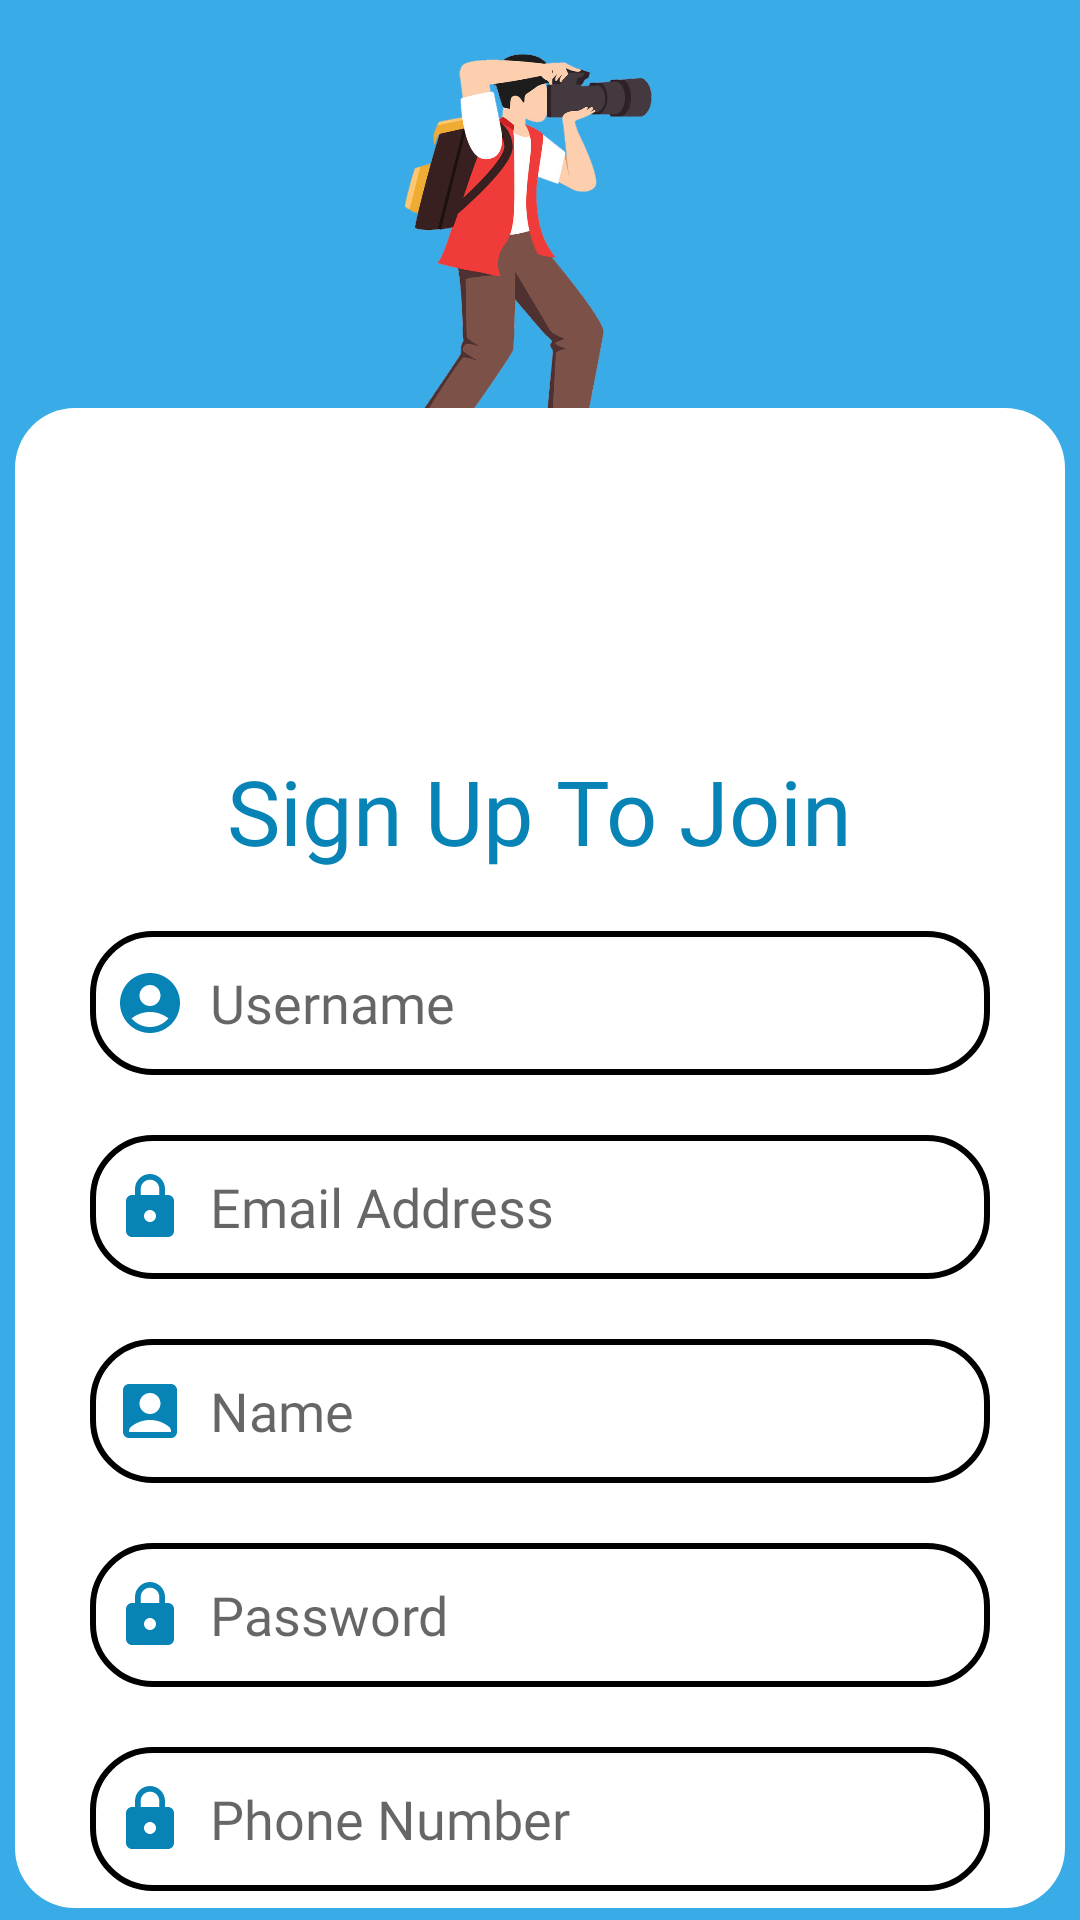

Produce the Android XML layout that renders to this screen, including the resource entries it uses.
<!-- AndroidManifest.xml: application theme Theme.LensShare -->
<!-- res/layout/activity_register.xml -->
<?xml version="1.0" encoding="utf-8"?>
<RelativeLayout xmlns:android="http://schemas.android.com/apk/res/android"
    xmlns:app="http://schemas.android.com/apk/res-auto"
    xmlns:tools="http://schemas.android.com/tools"
    android:layout_width="match_parent"
    android:layout_height="match_parent"
    android:background="@color/secondarycolor"
    tools:context=".Register">


    <ImageView
        android:layout_width="284dp"
        android:layout_height="268dp"
        android:layout_alignParentTop="true"
        android:layout_centerHorizontal="true"
        android:layout_marginTop="-44dp"
        android:layout_marginRight="7dp"
        android:src="@drawable/cameraorg" />

    <ImageView
        android:layout_width="350dp"
        android:layout_height="500dp"
        android:layout_alignParentBottom="true"
        android:layout_centerVertical="true"
        android:layout_centerHorizontal="true"
        android:layout_marginBottom="4dp"
        android:background="@drawable/bglogin" />

    <TextView
        android:id="@+id/text_join"
        android:layout_width="wrap_content"
        android:layout_height="wrap_content"
        android:layout_alignParentTop="true"
        android:layout_centerHorizontal="true"
        android:layout_marginTop="250dp"
        android:fontFamily="@font/poppinssemibold"
        android:text="Sign Up To Join"
        android:textColor="@color/primarycolor"
        android:textSize="30dp" />

    <LinearLayout
        android:layout_width="match_parent"
        android:layout_height="wrap_content"
        android:orientation="vertical"
        android:layout_below="@+id/text_join"
        />

    <EditText
        android:id="@+id/username"
        android:layout_width="300dp"
        android:layout_height="48dp"
        android:layout_below="@+id/text_join"
        android:layout_marginTop="20dp"
        android:background="@drawable/abu_border"
        android:drawableLeft="@drawable/baseline_account_circle_24"
        android:drawablePadding="8dp"
        android:fontFamily="@font/poppinsmedium"
        android:hint="Username"
        android:layout_centerHorizontal="true"
        android:padding="8dp" />

    <EditText
        android:id="@+id/emailll"
        android:layout_width="300dp"
        android:layout_height="48dp"
        android:layout_below="@+id/username"
        android:layout_marginTop="20dp"
        android:background="@drawable/abu_border"
        android:drawableLeft="@drawable/baseline_lock_24"
        android:drawablePadding="8dp"
        android:fontFamily="@font/poppinsmedium"
        android:hint="Email Address"
        android:layout_centerHorizontal="true"
        android:padding="8dp" />

    <EditText
        android:layout_width="300dp"
        android:layout_height="48dp"
        android:layout_below="@+id/emailll"
        android:id="@+id/namee"
        android:layout_marginTop="20dp"
        android:background="@drawable/abu_border"
        android:drawableLeft="@drawable/baseline_account_box_24"
        android:drawablePadding="8dp"
        android:fontFamily="@font/poppinsmedium"
        android:hint="Name"
        android:textColor="@color/abu"
        android:layout_centerHorizontal="true"
        android:padding="8dp" />

    <EditText
        android:layout_width="300dp"
        android:layout_height="48dp"
        android:layout_below="@+id/namee"
        android:id="@+id/sandi"
        android:layout_marginTop="20dp"
        android:background="@drawable/abu_border"
        android:drawableLeft="@drawable/baseline_lock_24"
        android:drawablePadding="8dp"
        android:fontFamily="@font/poppinsmedium"
        android:hint="Password"
        android:textColor="@color/abu"
        android:layout_centerHorizontal="true"
        android:padding="8dp" />

    <EditText
        android:layout_width="300dp"
        android:layout_height="48dp"
        android:layout_below="@+id/sandi"
        android:id="@+id/no_hp"
        android:layout_marginTop="20dp"
        android:background="@drawable/abu_border"
        android:drawableLeft="@drawable/baseline_lock_24"
        android:drawablePadding="8dp"
        android:fontFamily="@font/poppinsmedium"
        android:hint="Phone Number"
        android:textColor="@color/abu"
        android:layout_centerHorizontal="true"
        android:padding="8dp" />

    <Button
        android:id="@+id/btnsignin"
        android:layout_width="wrap_content"
        android:layout_height="wrap_content"
        android:layout_below="@id/no_hp"
        android:layout_marginTop="20dp"
        android:width="250dp"
        android:background="@drawable/button_shape"
        android:fontFamily="@font/poppinsbold"
        android:text="Sign In"
        android:layout_centerHorizontal="true"
        android:textColor="@color/white" />

    <TextView
        android:layout_width="wrap_content"
        android:layout_height="wrap_content"
        android:layout_below="@id/btnsignin"
        android:layout_alignParentLeft="true"
        android:layout_centerInParent="true"
        android:layout_marginLeft="73dp"
        android:layout_marginTop="-16dp"
        android:fontFamily="@font/poppinsmedium"
        android:gravity="center"
        android:padding="19dp"
        android:text="Have an account? "
        android:textColor="@color/primarycolor" />

    <TextView
        android:layout_width="wrap_content"
        android:layout_height="wrap_content"
        android:layout_below="@id/btnsignin"
        android:layout_alignParentLeft="true"
        android:layout_centerHorizontal="true"
        android:layout_marginLeft="209dp"
        android:layout_marginTop="-17dp"
        android:layout_marginRight="277dp"
        android:fontFamily="@font/poppinsbold"
        android:padding="19dp"
        android:text="Sign in"
        android:id="@+id/signup"
        android:textColor="@color/sign" />


</RelativeLayout>
<!-- resources referenced by this layout -->
<resources>
  <color name="abu">#B4B3B3</color>
  <color name="primarycolor">#0784B5</color>
  <color name="secondarycolor">#39ACE7</color>
  <color name="sign">#F9B401</color>
  <color name="white">#FFFFFFFF</color>
  <!-- drawable abu_border (drawable) -->
  <?xml version="1.0" encoding="utf-8"?>
  <shape xmlns:android="http://schemas.android.com/apk/res/android"
      android:shape="rectangle">
  
       <corners
           android:radius="20dp"
       />
  
      <stroke
          android:color="@color/black"
          android:width="2dp"
          />
  
      <solid
          android:color="@color/white"
      />
  
  
  
  </shape>
  <!-- drawable baseline_account_box_24 (drawable) -->
  <vector android:height="24dp" android:tint="#0784B5"
      android:viewportHeight="24" android:viewportWidth="24"
      android:width="24dp" xmlns:android="http://schemas.android.com/apk/res/android">
      <path android:fillColor="@android:color/white" android:pathData="M19,3H5C3.9,3 3,3.9 3,5v14c0,1.1 0.9,2 2,2h14c1.1,0 2,-0.9 2,-2V5C21,3.9 20.1,3 19,3zM12,6c1.93,0 3.5,1.57 3.5,3.5c0,1.93 -1.57,3.5 -3.5,3.5s-3.5,-1.57 -3.5,-3.5C8.5,7.57 10.07,6 12,6zM19,19H5v-0.23c0,-0.62 0.28,-1.2 0.76,-1.58C7.47,15.82 9.64,15 12,15s4.53,0.82 6.24,2.19c0.48,0.38 0.76,0.97 0.76,1.58V19z"/>
  </vector>
  <!-- drawable baseline_account_circle_24 (drawable) -->
  <vector android:height="24dp" android:tint="#0784B5"
      android:viewportHeight="24" android:viewportWidth="24"
      android:width="24dp" xmlns:android="http://schemas.android.com/apk/res/android">
      <path android:fillColor="@android:color/white" android:pathData="M12,2C6.48,2 2,6.48 2,12s4.48,10 10,10s10,-4.48 10,-10S17.52,2 12,2zM12,6c1.93,0 3.5,1.57 3.5,3.5S13.93,13 12,13s-3.5,-1.57 -3.5,-3.5S10.07,6 12,6zM12,20c-2.03,0 -4.43,-0.82 -6.14,-2.88C7.55,15.8 9.68,15 12,15s4.45,0.8 6.14,2.12C16.43,19.18 14.03,20 12,20z"/>
  </vector>
  <!-- drawable baseline_lock_24 (drawable) -->
  <vector android:height="24dp" android:tint="#0784B5"
      android:viewportHeight="24" android:viewportWidth="24"
      android:width="24dp" xmlns:android="http://schemas.android.com/apk/res/android">
      <path android:fillColor="@android:color/white" android:pathData="M18,8h-1L17,6c0,-2.76 -2.24,-5 -5,-5S7,3.24 7,6v2L6,8c-1.1,0 -2,0.9 -2,2v10c0,1.1 0.9,2 2,2h12c1.1,0 2,-0.9 2,-2L20,10c0,-1.1 -0.9,-2 -2,-2zM12,17c-1.1,0 -2,-0.9 -2,-2s0.9,-2 2,-2 2,0.9 2,2 -0.9,2 -2,2zM15.1,8L8.9,8L8.9,6c0,-1.71 1.39,-3.1 3.1,-3.1 1.71,0 3.1,1.39 3.1,3.1v2z"/>
  </vector>
  <!-- drawable bglogin (drawable) -->
  <?xml version="1.0" encoding="utf-8"?>
  <shape xmlns:android="http://schemas.android.com/apk/res/android">
  
      <solid android:color="@color/white" /> 
      <corners android:radius="20dp" /> 
  
  </shape>
  <!-- drawable cameraorg: png bitmap (drawable, 326323 bytes) -->
  <style name="Theme.LensShare" parent="Theme.AppCompat.Light.DarkActionBar">
          <item name="colorPrimary">@color/primarycolor</item>
          <item name="colorSecondary">@color/secondarycolor</item>
          <item name="colorAccent">@color/black</item>
          <item name="colorOnSecondary">@color/white</item>
          <item name="colorError">@color/merah</item>
          <item name="colorContainer">@color/abu</item>
  
  
  
      </style>
  <color name="black">#FF000000</color>
  <color name="merah">#FF0000</color>
</resources>
